Photos from the image-classification dataset "new-small-dataset" in the GitHub repository ziyongyao/APS360-rotten-fruit-detection-. Its 6 classes are: fresh apples, fresh banana, fresh oranges, rotten apples, rotten banana, rotten oranges.

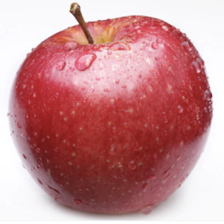
Label: fresh apples

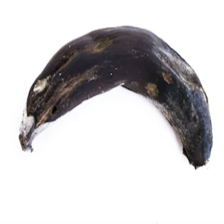
Label: rotten banana

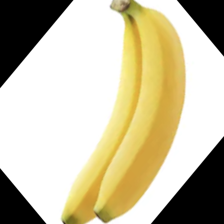
Label: fresh banana

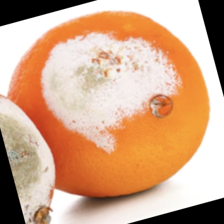
Label: rotten oranges

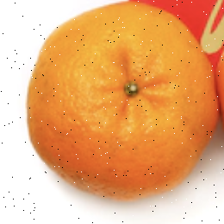
Label: fresh oranges

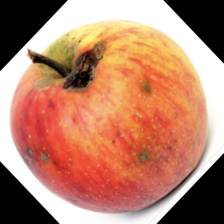
Label: rotten apples
